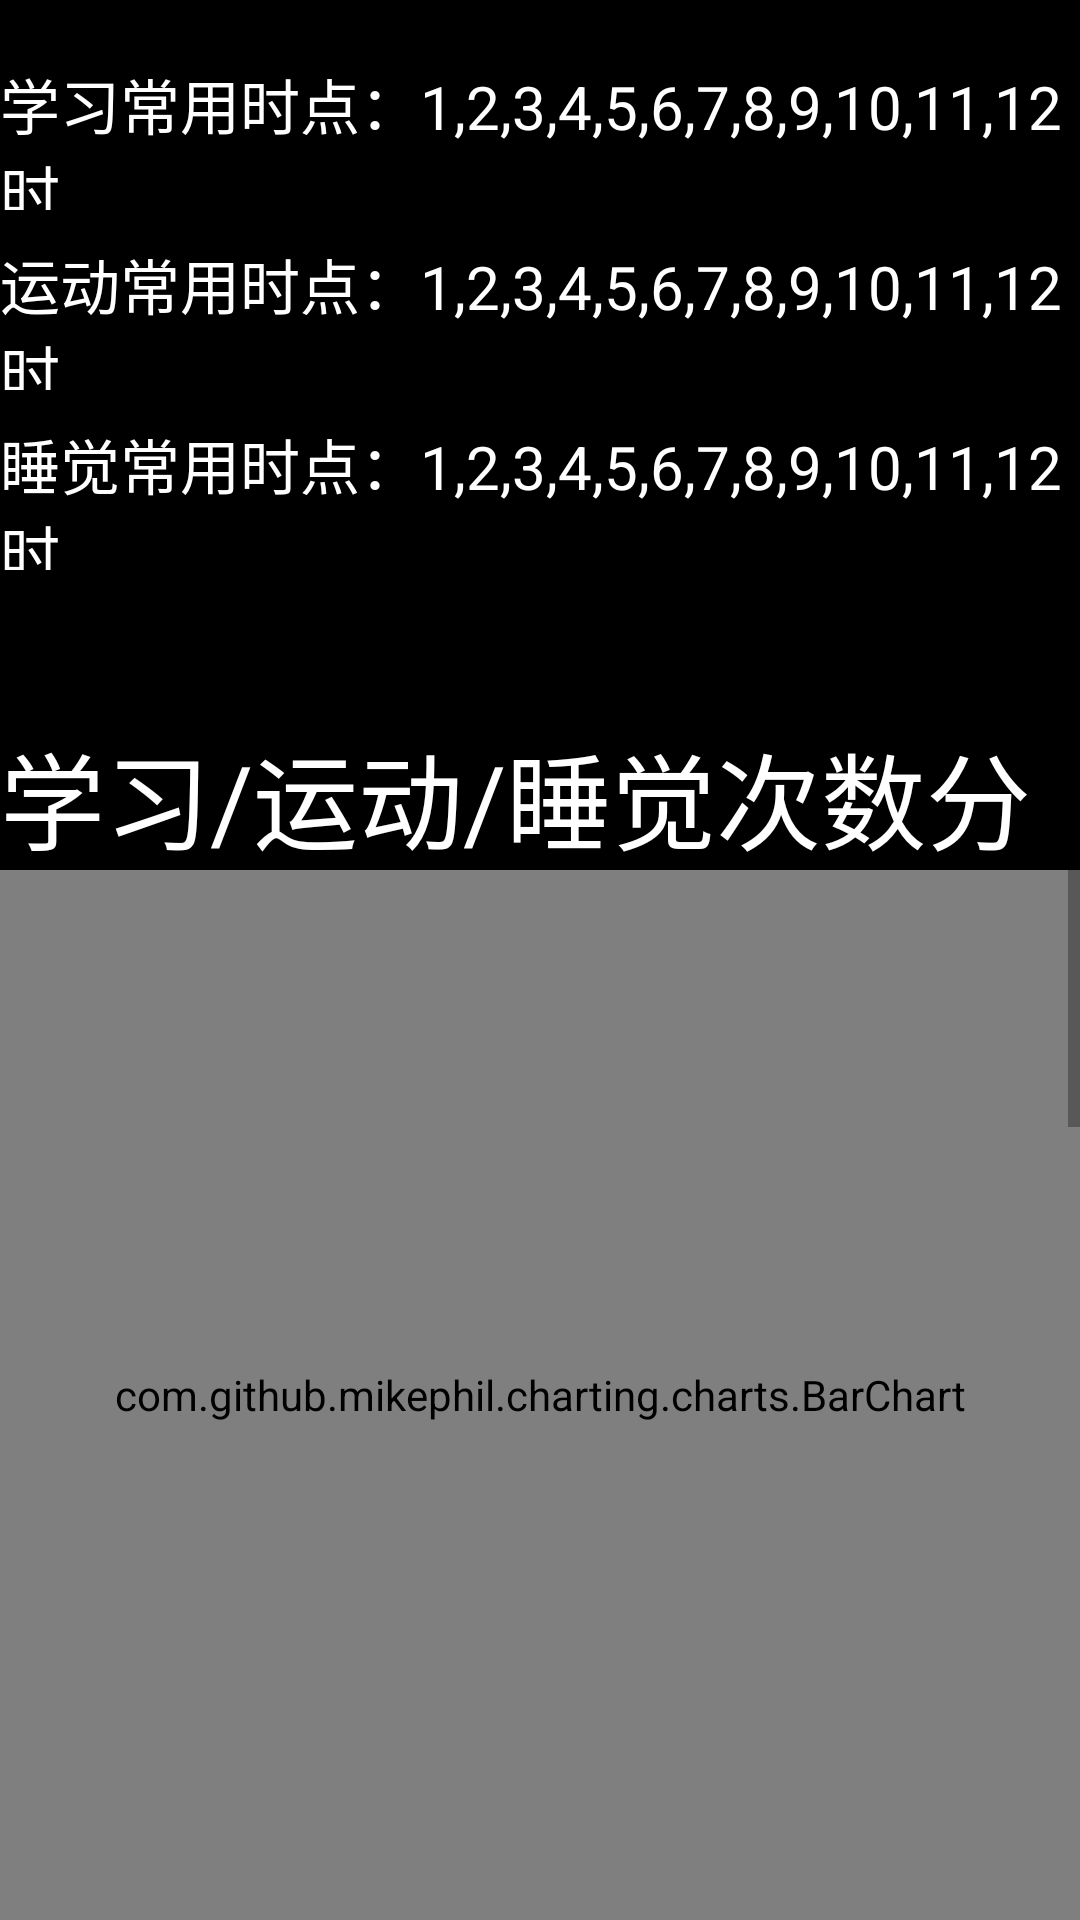

Write the Android layout XML for this screen, with the resource values it uses.
<!-- AndroidManifest.xml: application theme Theme.SelfGrowth -->
<!-- res/layout/period_statistics_figure.xml -->
<?xml version="1.0" encoding="utf-8"?>
<ScrollView xmlns:android="http://schemas.android.com/apk/res/android"
    android:id="@+id/daily_dashboard"
    android:background="@color/black"
    android:layout_width="match_parent"
    android:layout_height="match_parent">

    <LinearLayout
        android:layout_width="match_parent"
        android:layout_height="wrap_content"
        android:orientation="vertical">

        <TextView
            android:id="@+id/fre_learn"
            android:text="学习常用时点：1,2,3,4,5,6,7,8,9,10,11,12时"
            android:textColor="@color/white"
            android:textSize="20sp"
            android:gravity="center_vertical|left"
            android:layout_marginTop="20dp"
            android:layout_width="match_parent"
            android:layout_height="50dp"/>
        <TextView
            android:id="@+id/fre_running"
            android:text="运动常用时点：1,2,3,4,5,6,7,8,9,10,11,12时"
            android:textColor="@color/white"
            android:textSize="20sp"
            android:gravity="center_vertical|left"
            android:layout_marginTop="10dp"
            android:layout_width="match_parent"
            android:layout_height="50dp"/>
        <TextView
            android:id="@+id/fre_sleep"
            android:text="睡觉常用时点：1,2,3,4,5,6,7,8,9,10,11,12时"
            android:textColor="@color/white"
            android:textSize="20sp"
            android:gravity="center_vertical|left"
            android:layout_marginTop="10dp"
            android:layout_width="match_parent"
            android:layout_height="50dp"/>

        <TextView
            android:text="学习/运动/睡觉次数分布"
            android:textColor="@color/white"
            android:textSize="35sp"
            android:gravity="center_vertical|left"
            android:layout_marginTop="50dp"
            android:layout_width="match_parent"
            android:layout_height="50dp"/>
        <com.github.mikephil.charting.charts.BarChart
            android:id="@+id/app_num_bar"
            android:layout_width="match_parent"
            android:layout_height="350dp"/>


        <TextView
            android:text="学习/运动/睡觉时段时长统计"
            android:textColor="@color/white"
            android:textSize="35sp"
            android:gravity="center_vertical|left"
            android:layout_marginTop="50dp"
            android:layout_width="match_parent"
            android:layout_height="50dp"/>
        <com.github.mikephil.charting.charts.BarChart
            android:id="@+id/app_time_bar"
            android:layout_width="match_parent"
            android:layout_height="350dp"/>

    </LinearLayout>

</ScrollView>
<!-- resources referenced by this layout -->
<resources>
  <color name="black">#FF000000</color>
  <color name="white">#FFFFFFFF</color>
  <style name="Theme.SelfGrowth" parent="Theme.MaterialComponents.DayNight.DarkActionBar.Bridge">
          
          <item name="colorPrimary">@color/blue_1</item>
          <item name="colorPrimaryVariant">@color/blue_1</item>
          <item name="colorOnPrimary">@color/white</item>
          
          <item name="colorSecondary">@color/teal_200</item>
          <item name="colorSecondaryVariant">@color/teal_700</item>
          <item name="colorOnSecondary">@color/black</item>
          
          <item name="android:statusBarColor" tools:targetApi="l">?attr/colorPrimaryVariant</item>
          
      </style>
  <color name="blue_1">#3399ff</color>
  <color name="teal_200">#FF03DAC5</color>
  <color name="teal_700">#FF018786</color>
</resources>
